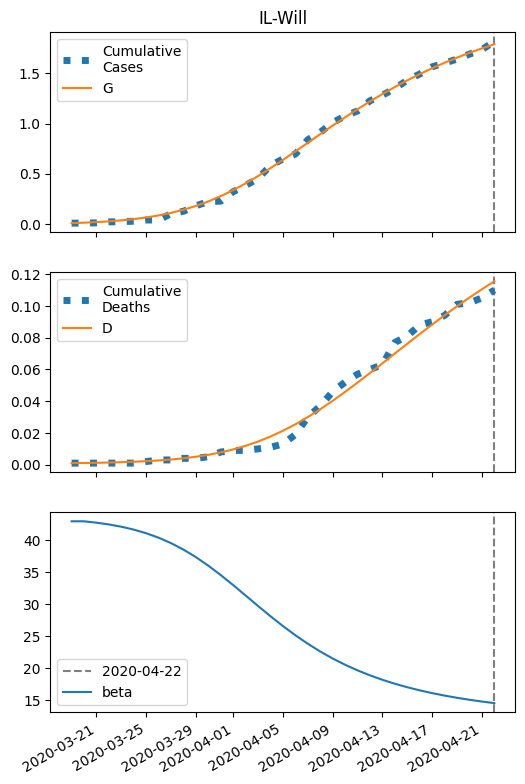

Data behind this chart, as committed beside it:
series, 2020-03-19, 2020-03-20, 2020-03-21, 2020-03-22, 2020-03-23, 2020-03-24, 2020-03-25, 2020-03-26, 2020-03-27, 2020-03-28, 2020-03-29, 2020-03-30, 2020-03-31, 2020-04-01, 2020-04-02, 2020-04-03, 2020-04-04, 2020-04-05, 2020-04-06, 2020-04-07, 2020-04-08, 2020-04-09, 2020-04-10
S, 7981, 7977, 7971, 7963, 7953, 7941, 7925, 7904, 7879, 7848, 7810, 7765, 7712, 7652, 7585, 7512, 7433, 7351, 7266, 7180, 7095, 7010, 6927
I, 9.0, 11.81, 15.47, 20.2, 26.28, 34.05, 43.87, 56.12, 71.18, 89.36, 110.8, 135.5, 163.2, 193.2, 224.8, 256.7, 287.9, 317.2, 343.6, 366.4, 385, 399.1, 408.7
IH, 0.4697, 0.6106, 0.7996, 1.047, 1.368, 1.782, 2.312, 2.983, 3.824, 4.862, 6.122, 7.621, 9.36, 11.33, 13.48, 15.78, 18.13, 20.46, 22.69, 24.74, 26.54, 28.05, 29.24
IN, 1.185, 2.28, 3.663, 5.421, 7.67, 10.55, 14.23, 18.93, 24.89, 32.37, 41.68, 53.12, 66.94, 83.35, 102.5, 124.3, 148.7, 175.3, 203.8, 233.6, 264.1, 294.8, 325
D, 1.0, 1.094, 1.216, 1.376, 1.585, 1.859, 2.215, 2.678, 3.274, 4.039, 5.012, 6.236, 7.76, 9.632, 11.9, 14.59, 17.75, 21.38, 25.47, 30.01, 34.96, 40.26, 45.87
R, 0.0, 0.3247, 0.8029, 1.48, 2.415, 3.68, 5.371, 7.606, 10.53, 14.33, 19.22, 25.44, 33.27, 43.03, 55.01, 69.52, 86.83, 107.2, 130.7, 157.5, 187.6, 220.9, 257.2
G, 9.0, 13.46, 19.29, 26.87, 36.67, 49.27, 65.34, 85.66, 111, 142.3, 180.2, 225.3, 277.9, 337.9, 405, 478.2, 556.6, 638.9, 723.6, 809.5, 895.5, 980.4, 1063
H, 0.0, 0.0, 0.0, 0.0, 0.0, 0.0, 0.0, 0.0, 0.0, 0.0, 0.0, 0.0, 0.0, 0.0, 0.0, 0.0, 0.0, 0.0, 0.0, 0.0, 0.0, 0.0, 0.0
beta, 42.94, 42.94, 42.72, 42.44, 42.09, 41.64, 41.07, 40.37, 39.52, 38.51, 37.33, 35.99, 34.52, 32.95, 31.32, 29.68, 28.08, 26.55, 25.11, 23.78, 22.57, 21.47, 20.49
